Dataset: CRC_NEW_DATASET (GitHub, Aditya1Jhaveri/Colorectal-Cancer-Tissue-Classification). Classes: ADI nlm, BACK nlm, DEB nlm, LYM nlm, MUC nlm, MUS nlm, NORM nlm, STR nlm, TUM nlm.

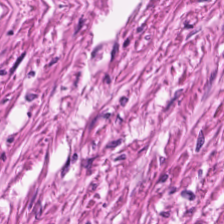
Label: MUS nlm

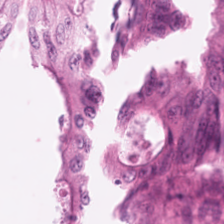
Label: TUM nlm

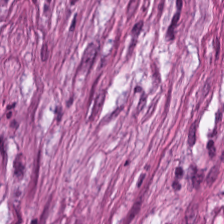
Label: STR nlm

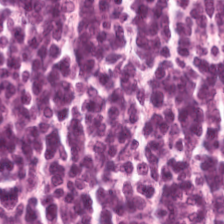
Label: LYM nlm

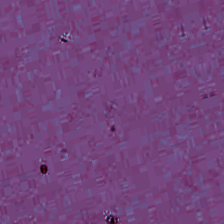
Label: BACK nlm

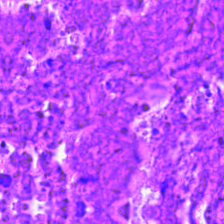
Label: DEB nlm
